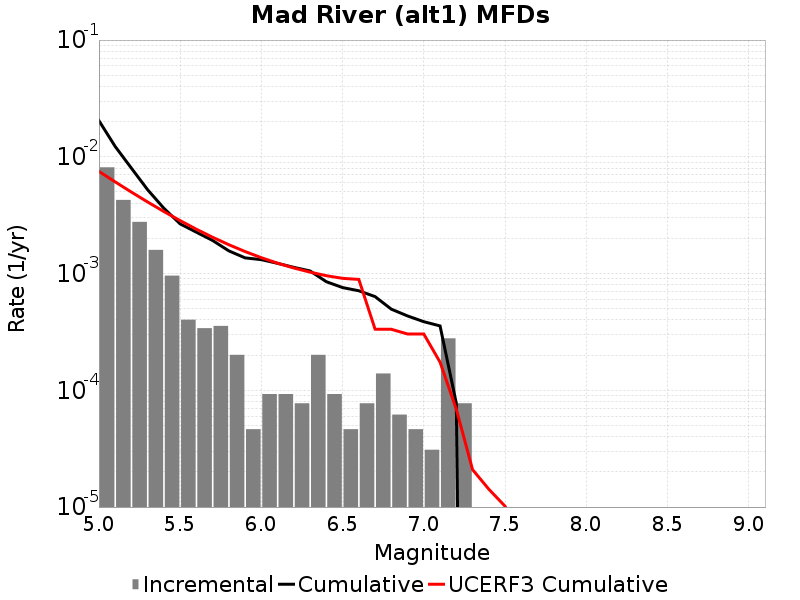

The file beside this chart, header and first rows:
Magnitude, Incremental Rate, Cumulative Rate, UCERF3 Cumulative Rate
5.05, 0.008127, 0.02039, 0.007498
5.15, 0.004272, 0.01226, 0.006097
5.25, 0.002771, 0.007988, 0.004984
5.35, 0.001594, 0.005217, 0.0041
5.45, 9.597414E-4, 0.003622, 0.003398
5.55, 4.024722E-4, 0.002663, 0.00284
5.65, 3.405534E-4, 0.00226, 0.002397
5.75, 3.560331E-4, 0.001919, 0.002045
5.85, 2.012361E-4, 0.001563, 0.001765
5.95, 4.64391E-5, 0.001362, 0.001543
6.05, 9.28782E-5, 0.001316, 0.001367
6.15, 9.28782E-5, 0.001223, 0.001227
6.25, 7.73985E-5, 0.00113, 0.001116
6.35, 2.012361E-4, 0.001053, 0.001028
6.45, 9.28782E-5, 8.513835E-4, 9.585345E-4
6.55, 4.64391E-5, 7.585053E-4, 9.0997486E-4
6.65, 7.73985E-5, 7.120662E-4, 8.908199E-4
6.75, 1.393173E-4, 6.346677E-4, 3.33867E-4
6.85, 6.19188E-5, 4.953504E-4, 3.3319968E-4
6.95, 4.64391E-5, 4.334316E-4, 3.0361052E-4
7.05, 3.09594E-5, 3.869925E-4, 3.033194E-4
7.15, 2.786346E-4, 3.560331E-4, 1.741851E-4
7.25, 7.73985E-5, 7.73985E-5, 6.892874E-5
7.35, 0.0, 0.0, 2.0929147E-5
7.45, 0.0, 0.0, 1.4227942E-5
7.55, 0.0, 0.0, 1.0173586E-5
7.65, 0.0, 0.0, 5.6598547E-6
7.75, 0.0, 0.0, 2.40857E-6
7.85, 0.0, 0.0, 1.1629164E-6
7.95, 0.0, 0.0, 0.0
8.05, 0.0, 0.0, 0.0
8.15, 0.0, 0.0, 0.0
8.25, 0.0, 0.0, 0.0
8.35, 0.0, 0.0, 0.0
8.45, 0.0, 0.0, 0.0
8.55, 0.0, 0.0, 0.0
8.65, 0.0, 0.0, 0.0
8.75, 0.0, 0.0, 0.0
8.85, 0.0, 0.0, 0.0
8.95, 0.0, 0.0, 0.0
9.05, 0.0, 0.0, 0.0
